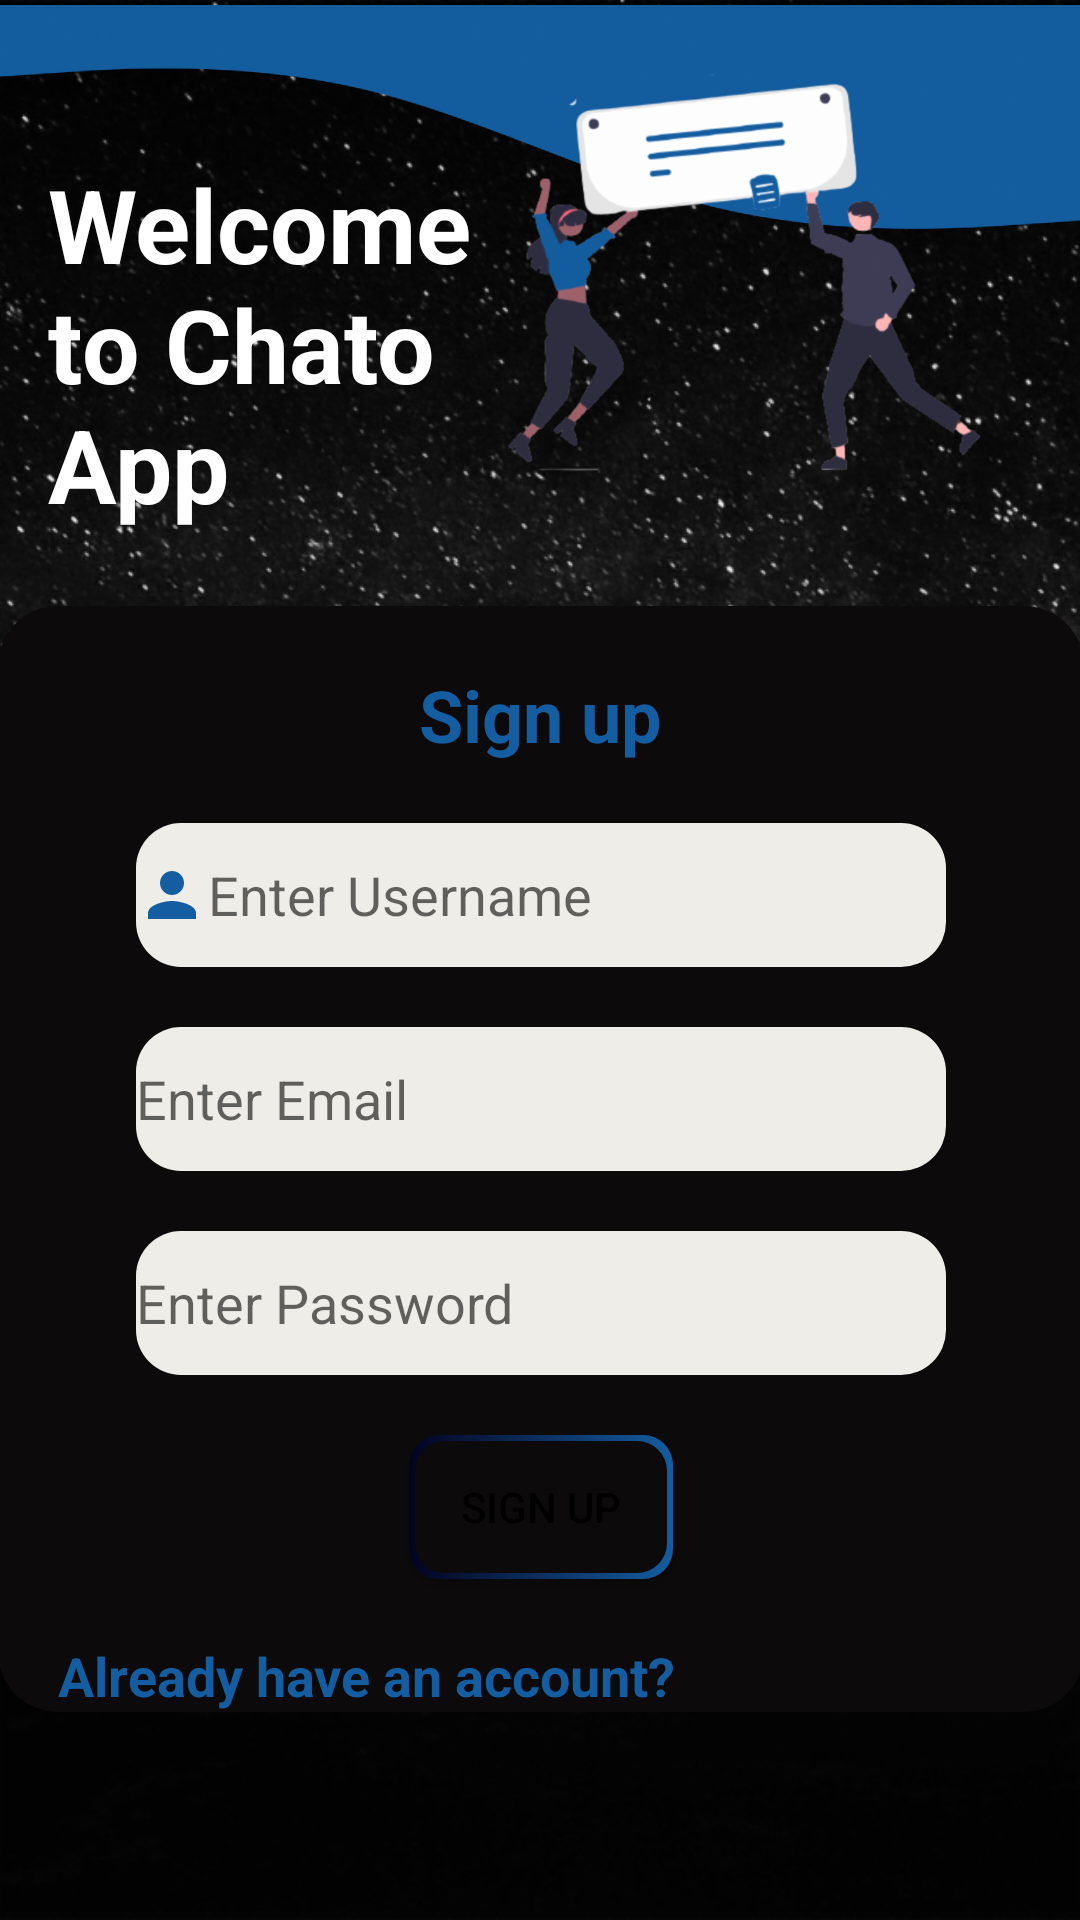

Layout XML and referenced resources for this Android screen:
<!-- AndroidManifest.xml: activity theme AppTheme.NoActionBar -->
<!-- res/layout/activity_main.xml -->
<?xml version="1.0" encoding="utf-8"?>
<androidx.constraintlayout.widget.ConstraintLayout xmlns:android="http://schemas.android.com/apk/res/android"
    xmlns:app="http://schemas.android.com/apk/res-auto"
    xmlns:tools="http://schemas.android.com/tools"
    android:layout_width="match_parent"
    android:layout_height="match_parent"
    tools:context=".MainActivity"
    android:background="@drawable/background"
    >

    <ImageView
        android:id="@+id/imageView"
        android:layout_width="wrap_content"
        android:layout_height="wrap_content"
        android:layout_marginTop="-39dp"
        app:layout_constraintEnd_toEndOf="parent"
        app:layout_constraintHorizontal_bias="0.0"
        app:layout_constraintStart_toStartOf="parent"
        app:layout_constraintTop_toTopOf="parent"
        app:srcCompat="@drawable/wave" />

    <ImageView
        android:id="@+id/imageView3"
        android:layout_width="224dp"
        android:layout_height="170dp"
        android:layout_marginTop="4dp"
        app:layout_constraintEnd_toEndOf="parent"
        app:layout_constraintHorizontal_bias="1.0"
        app:layout_constraintStart_toStartOf="parent"
        app:layout_constraintTop_toTopOf="parent"
        app:srcCompat="@drawable/signup" />

    <TextView
        android:id="@+id/textView"
        android:layout_width="154dp"
        android:layout_height="wrap_content"
        android:layout_marginStart="16dp"
        android:layout_marginTop="52dp"
        android:text="@string/welcome_to_chato_app"
        android:textAppearance="@style/TextAppearance.AppCompat.Large"
        android:textColor="@color/white"
        android:textSize="34sp"
        android:textStyle="bold"
        app:layout_constraintStart_toStartOf="parent"
        app:layout_constraintTop_toTopOf="parent" />

    <androidx.cardview.widget.CardView
        android:layout_width="362dp"
        android:layout_height="wrap_content"
        android:layout_marginTop="28dp"
        app:cardBackgroundColor="@color/CardBackground"
        app:cardCornerRadius="20dp"
        app:cardElevation="30dp"
        app:layout_constraintEnd_toEndOf="parent"
        app:layout_constraintStart_toStartOf="parent"
        app:layout_constraintTop_toBottomOf="@+id/imageView3" >

        <LinearLayout
            android:layout_width="match_parent"
            android:layout_height="match_parent"
            android:orientation="vertical">

            <TextView
                android:id="@+id/textView2"
                android:layout_width="wrap_content"
                android:layout_height="wrap_content"
                android:layout_gravity="center_horizontal"
                android:layout_marginTop="20dp"
                android:text="@string/signUp"
                android:textColor="@color/textColor"
                android:textSize="24sp"
                android:textStyle="bold" />

            <EditText
                android:id="@+id/signUpUsername"
                android:layout_width="270dp"
                android:layout_height="wrap_content"
                android:layout_gravity="center_horizontal"
                android:layout_marginTop="20dp"
                android:background="@drawable/edittext_background"
                android:drawableStart="@drawable/ic_baseline_person_24"
                android:ems="10"
                android:hint="@string/enter_username"
                android:inputType="textPersonName"
                android:minHeight="48dp"
                android:textSize="18sp"
                tools:ignore="SpeakableTextPresentCheck" />
            <EditText
                android:id="@+id/signUpEmail"
                android:layout_width="270dp"
                android:layout_height="wrap_content"
                android:layout_gravity="center_horizontal"
                android:layout_marginTop="20dp"
                android:background="@drawable/edittext_background"
                android:drawableStart="@drawable/email"
                android:ems="10"
                android:hint="@string/enter_email"
                android:inputType="textEmailAddress"
                android:minHeight="48dp"
                android:textSize="18sp"
                tools:ignore="SpeakableTextPresentCheck" />
            <EditText
                android:id="@+id/signUpPass"
                android:layout_width="270dp"
                android:layout_height="wrap_content"
                android:layout_gravity="center_horizontal"
                android:layout_marginTop="20dp"
                android:background="@drawable/edittext_background"
                android:drawableStart="@drawable/password"
                android:ems="10"
                android:hint="@string/enter_pass"
                android:inputType="textPassword"
                android:minHeight="48dp"
                android:textSize="18sp"
                tools:ignore="SpeakableTextPresentCheck" />

            <Button
                android:id="@+id/signupBtn"
                android:layout_width="wrap_content"
                android:layout_height="wrap_content"
                android:background="@drawable/button_background"
                app:backgroundTint="@null"
                android:layout_gravity="center_horizontal"
                android:layout_marginTop="20dp"
                android:text="@string/signUp"
                />

            <TextView
                android:id="@+id/alreadyhaveacc"
                android:layout_width="match_parent"
                android:layout_height="wrap_content"
                android:layout_marginStart="20dp"
                android:layout_marginTop="20dp"
                android:text="@string/alreay_have_account"
                android:textAppearance="@style/TextAppearance.AppCompat.Medium"
                android:textColor="@color/textColor"
                android:textStyle="bold" />

        </LinearLayout>

    </androidx.cardview.widget.CardView>

</androidx.constraintlayout.widget.ConstraintLayout>
<!-- resources referenced by this layout -->
<resources>
  <color name="CardBackground">#0C0A0A</color>
  <color name="textColor">#145da0</color>
  <color name="white">#FFFFFFFF</color>
  <!-- drawable background: png bitmap (drawable-mdpi, 557291 bytes) -->
  <!-- drawable button_background (drawable) -->
  <?xml version="1.0" encoding="utf-8"?>
  <layer-list xmlns:android="http://schemas.android.com/apk/res/android">
      <item>
          <shape android:shape="rectangle">
              <gradient
                  android:angle="360"
                  android:startColor="@color/startColor"
                  android:endColor="@color/textColor"
                  android:type="linear" />
              <size android:width="35dp"
                  android:height="35dp"/>
              <corners android:radius="10dp"/>
          </shape>
      </item>
  
      <item  android:bottom="2dp"
          android:left="2dp"
          android:right="2dp"
          android:top="2dp">
          <shape android:shape="rectangle">
              <solid android:color="@color/CardBackground" />
  
              <corners android:radius="10dp"/>
          </shape>
      </item>
      <item >
          <shape >
  
          </shape>
      </item>
  </layer-list>
  <!-- drawable edittext_background (drawable) -->
  <?xml version="1.0" encoding="utf-8"?>
  <selector xmlns:android="http://schemas.android.com/apk/res/android">
      <item>
          <shape>
              <corners android:radius="15dp"/>
              <solid android:color="@color/editText"/>
          </shape>
      </item>
  </selector>
  <!-- drawable ic_baseline_person_24 (drawable) -->
  <vector android:height="24dp" android:tint="#145DA0"
      android:viewportHeight="24" android:viewportWidth="24"
      android:width="24dp" xmlns:android="http://schemas.android.com/apk/res/android">
      <path android:fillColor="@android:color/white" android:pathData="M12,12c2.21,0 4,-1.79 4,-4s-1.79,-4 -4,-4 -4,1.79 -4,4 1.79,4 4,4zM12,14c-2.67,0 -8,1.34 -8,4v2h16v-2c0,-2.66 -5.33,-4 -8,-4z"/>
  </vector>
  <!-- drawable signup: png bitmap (drawable-hdpi, 34954 bytes) -->
  <!-- drawable wave: png bitmap (drawable-hdpi, 13499 bytes) -->
  <string name="alreay_have_account">Already have an account?</string>
  <string name="enter_email">Enter Email</string>
  <string name="enter_pass">Enter Password</string>
  <string name="enter_username">Enter Username</string>
  <string name="signUp">Sign up</string>
  <string name="welcome_to_chato_app">Welcome to Chato App</string>
  <style name="AppTheme.NoActionBar" parent="Theme.SignUpApp">
          <item name="windowActionBar">false</item>
          <item name="windowNoTitle">true</item>
      </style>
  <color name="startColor">#030320</color>
  <color name="editText">#EEEDE7</color>
  <style name="Theme.SignUpApp" parent="Theme.MaterialComponents.DayNight.DarkActionBar">
          
          <item name="colorPrimary">@color/purple_500</item>
          <item name="colorPrimaryVariant">@color/purple_700</item>
          <item name="colorOnPrimary">@color/white</item>
          
          <item name="colorSecondary">@color/teal_200</item>
          <item name="colorSecondaryVariant">@color/teal_700</item>
          <item name="colorOnSecondary">@color/black</item>
          
          <item name="android:statusBarColor" tools:targetApi="l">?attr/colorPrimaryVariant</item>
          
      </style>
  <color name="purple_500">#FF6200EE</color>
  <color name="purple_700">#145da0</color>
  <color name="teal_200">#FF03DAC5</color>
  <color name="teal_700">#FF018786</color>
  <color name="black">#FF000000</color>
</resources>
